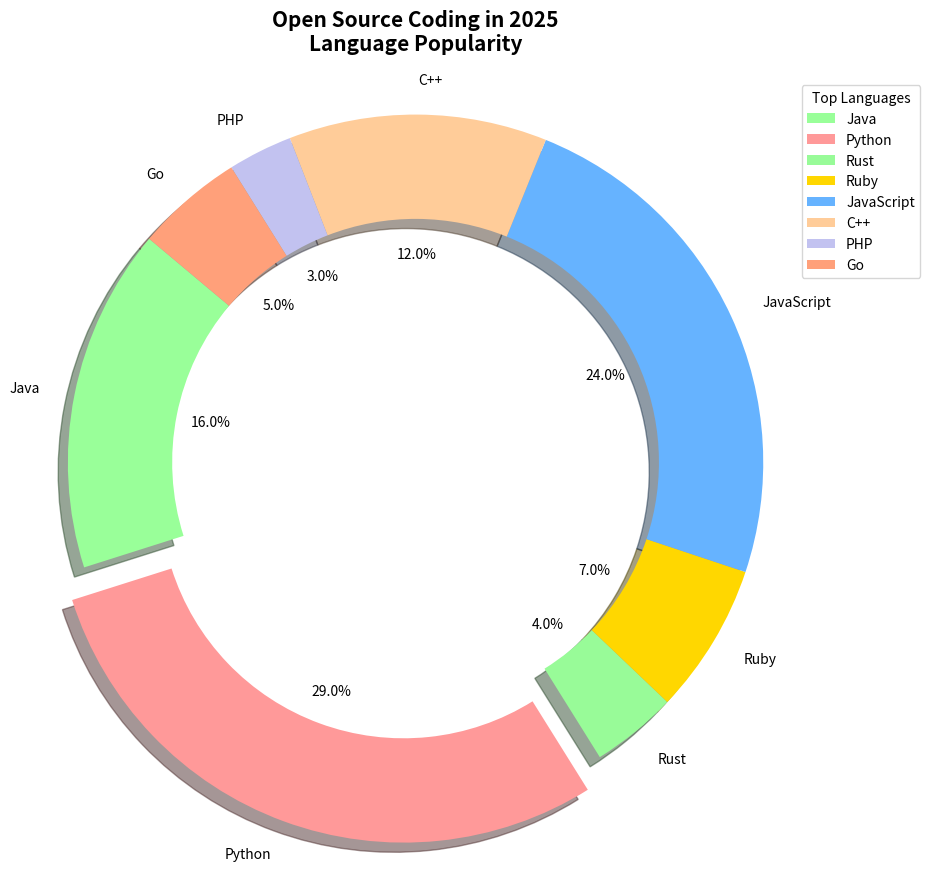

This chart was generated by the following Python code:
import matplotlib.pyplot as plt

languages = ['Java', 'Python', 'Rust', 'Ruby', 'JavaScript', 'C++', 'PHP', 'Go']
usage_percentages = [16, 29, 4, 7, 24, 12, 3, 5]
colors = ['#99FF99', '#FF9999', '#98FB98', '#FFD700', '#66B3FF', '#FFCC99', '#C2C2F0', '#FFA07A']

fig, ax = plt.subplots(figsize=(9, 9))

ax.pie(
    usage_percentages, 
    labels=languages, 
    autopct='%1.1f%%', 
    startangle=140, 
    colors=colors, 
    explode=(0, 0.1, 0, 0, 0, 0, 0, 0), 
    shadow=True, 
    wedgeprops=dict(width=0.3)
)

ax.axis('equal')
ax.set_title('Open Source Coding in 2025\nLanguage Popularity', fontsize=15, fontweight='bold', pad=20)
ax.legend(languages, title="Top Languages", loc='upper right', bbox_to_anchor=(1.2, 1))

plt.tight_layout()
plt.show()
